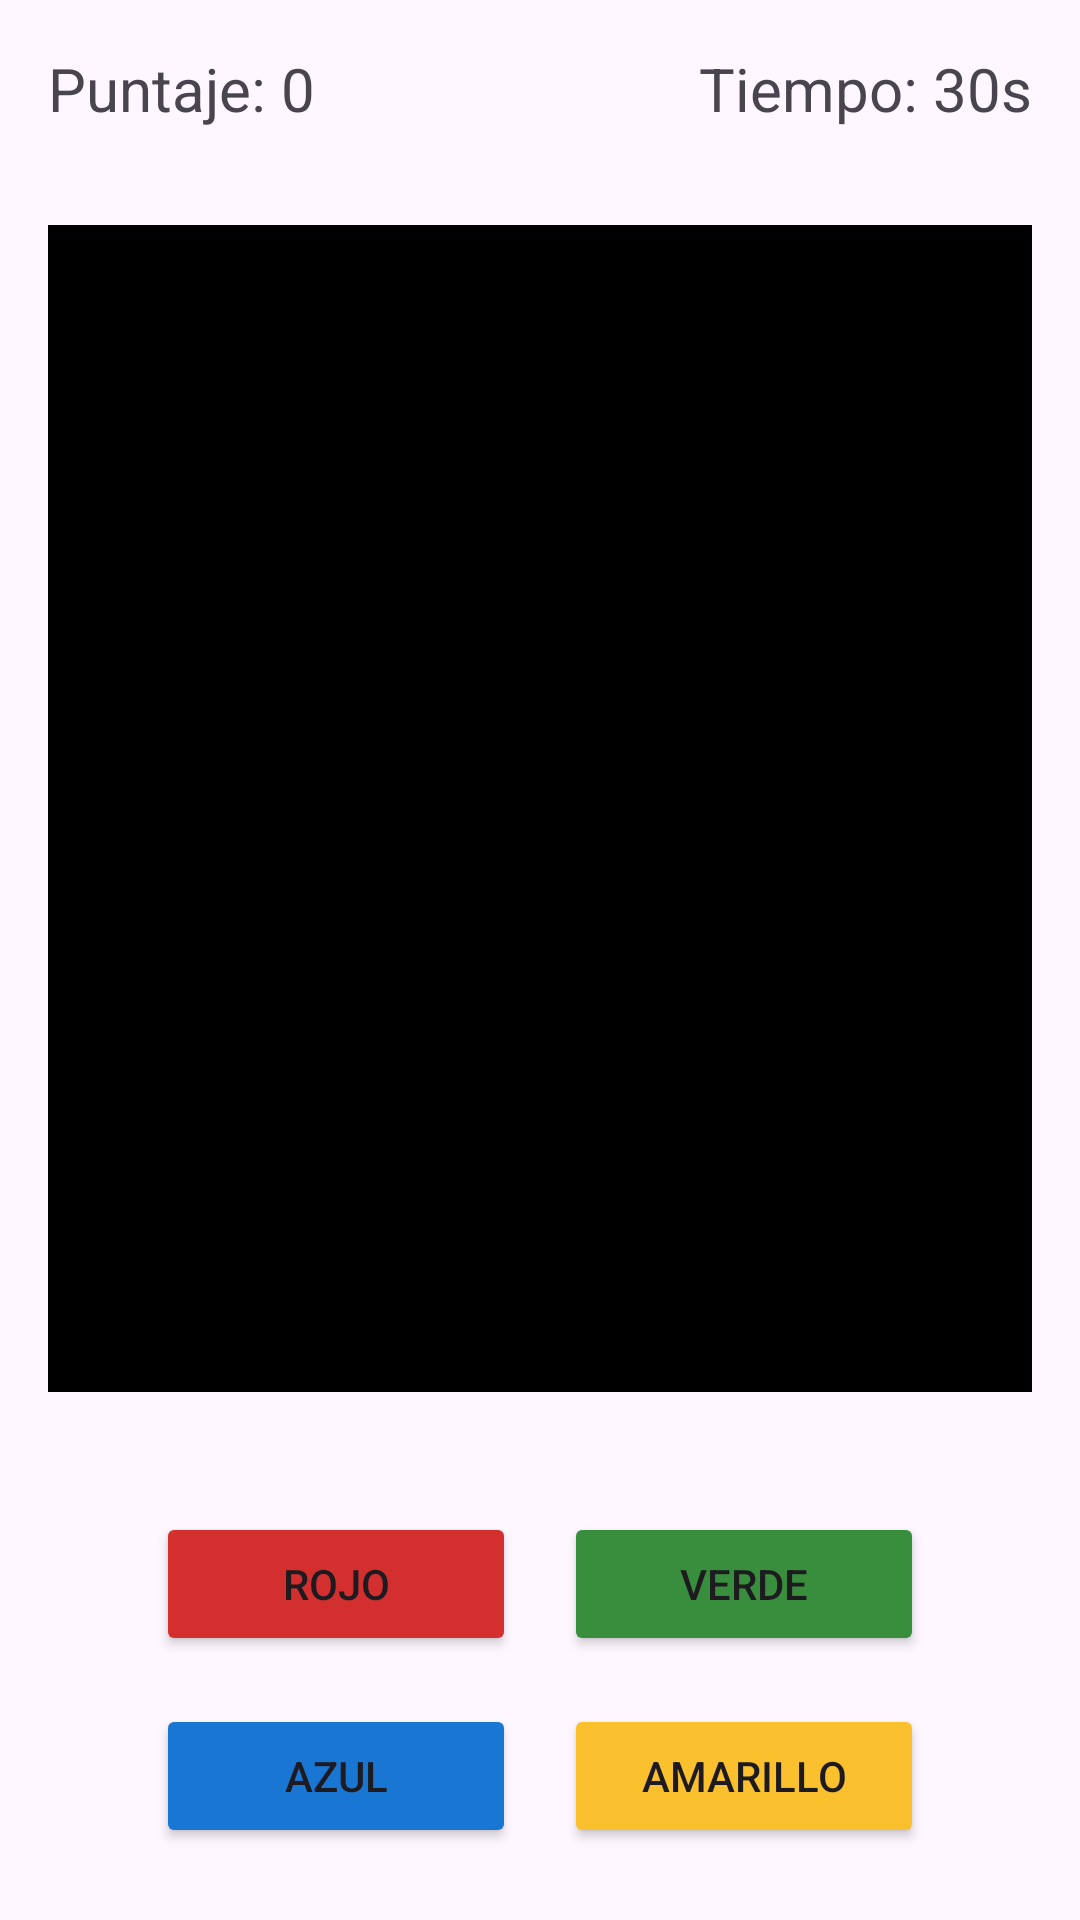

This screen was rendered from an Android layout file. Write that file and the resources it references.
<!-- AndroidManifest.xml: application theme Theme.GamesDeColores -->
<!-- res/layout/fragment_game.xml -->
<?xml version="1.0" encoding="utf-8"?>
<androidx.constraintlayout.widget.ConstraintLayout xmlns:android="http://schemas.android.com/apk/res/android"
    xmlns:app="http://schemas.android.com/apk/res-auto"
    xmlns:tools="http://schemas.android.com/tools"
    android:layout_width="match_parent"
    android:layout_height="match_parent"
    android:padding="16dp"
    tools:context=".GameFragment">

    <TextView
        android:id="@+id/scoreTextView"
        android:layout_width="wrap_content"
        android:layout_height="wrap_content"
        android:text="@string/initial_score"
        android:textSize="20sp"
        app:layout_constraintStart_toStartOf="parent"
        app:layout_constraintTop_toTopOf="parent" />

    <TextView
        android:id="@+id/timerTextView"
        android:layout_width="wrap_content"
        android:layout_height="wrap_content"
        android:text="@string/initial_time"
        android:textSize="20sp"
        app:layout_constraintEnd_toEndOf="parent"
        app:layout_constraintTop_toTopOf="parent" />

    <View
        android:id="@+id/colorDisplayView"
        android:layout_width="0dp"
        android:layout_height="0dp"
        android:layout_marginVertical="32dp"
        android:background="@color/black"
        app:layout_constraintBottom_toTopOf="@+id/buttonsGrid"
        app:layout_constraintEnd_toEndOf="parent"
        app:layout_constraintStart_toStartOf="parent"
        app:layout_constraintTop_toBottomOf="@id/scoreTextView" />

    <GridLayout
        android:id="@+id/buttonsGrid"
        android:layout_width="wrap_content"
        android:layout_height="wrap_content"
        android:columnCount="2"
        android:rowCount="2"
        app:layout_constraintBottom_toBottomOf="parent"
        app:layout_constraintEnd_toEndOf="parent"
        app:layout_constraintStart_toStartOf="parent">

        <Button
            android:id="@+id/redButton"
            android:layout_width="120dp"
            android:layout_height="wrap_content"
            android:layout_margin="8dp"
            android:backgroundTint="@color/game_red"
            android:text="@string/color_red" />

        <Button
            android:id="@+id/greenButton"
            android:layout_width="120dp"
            android:layout_height="wrap_content"
            android:layout_margin="8dp"
            android:backgroundTint="@color/game_green"
            android:text="@string/color_green" />

        <Button
            android:id="@+id/blueButton"
            android:layout_width="120dp"
            android:layout_height="wrap_content"
            android:layout_margin="8dp"
            android:backgroundTint="@color/game_blue"
            android:text="@string/color_blue" />

        <Button
            android:id="@+id/yellowButton"
            android:layout_width="120dp"
            android:layout_height="wrap_content"
            android:layout_margin="8dp"
            android:backgroundTint="@color/game_yellow"
            android:text="@string/color_yellow" />

    </GridLayout>

</androidx.constraintlayout.widget.ConstraintLayout>
<!-- resources referenced by this layout -->
<resources>
  <color name="black">#FF000000</color>
  <color name="game_blue">#FF1976D2</color>
  <color name="game_green">#FF388E3C</color>
  <color name="game_red">#FFD32F2F</color>
  <color name="game_yellow">#FFFBC02D</color>
  <string name="color_blue">Azul</string>
  <string name="color_green">Verde</string>
  <string name="color_red">Rojo</string>
  <string name="color_yellow">Amarillo</string>
  <string name="initial_score">Puntaje: 0</string>
  <string name="initial_time">Tiempo: 30s</string>
  <style name="Theme.GamesDeColores" parent="Base.Theme.GamesDeColores" />
  <style name="Base.Theme.GamesDeColores" parent="Theme.Material3.DayNight.NoActionBar">
          
          
      </style>
</resources>
